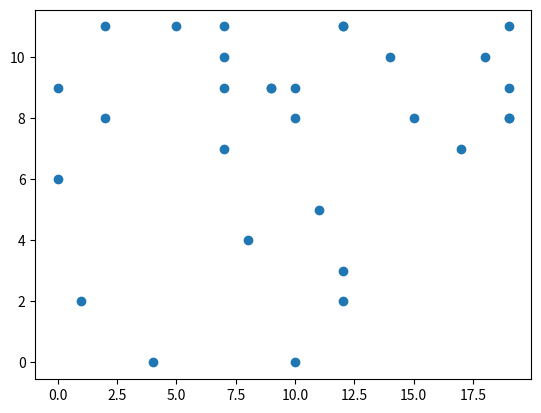

This chart was generated by the following Python code:
""" Aula de numpy """

import numpy as np
from numpy.random import default_rng
from time import process_time
import matplotlib.pyplot as plt

a = np.array([[1,2,3,4,5,6],[3,4,5,6,7,8]])
print(a)
print(type(a))

zero_array = np.zeros(shape = (5,3,6))
print(zero_array)

um_array = np.ones((2,3))
print(um_array)

vazio = np.empty((3,4))
print(vazio)

# Dá uma sequência de números:
zero_dez = np.arange(10)
print(zero_dez)
pula_dois = np.arange(3,15,2)
print(pula_dois)

array_linear = np.linspace(0, 100 , num = 20, endpoint = False, retstep = True)
print(array_linear)

print(zero_array.shape)
print(zero_array.size)
print(zero_array.ndim)

a = np.array( [ 1, 2, 3])
print(a.shape)

a2 = a[np.newaxis,:]
print(a2.shape)
print(a2)

a2 = a[:,np.newaxis]
print(a2.shape)
print(a2)

a2[2][0] = 2
print(a2)

a = np.array( [1, 2, 3])
b = np.array( [4, 5, 6])

c=np.concatenate((a,b))
d=np.concatenate((b,a))

print(c)
print(d)

a = np.array([[1 , 2, 3, 4], [5, 6, 7, 8], [9, 10, 11, 12]])
print(a)
print('------------')
print(a[a<8])

a = np.array( [1, 2, 3])

print(a.max())
print(a.min())
print(a.mean())
print(a.sum())

rng= default_rng()
aleatorio = rng.integers(10, size=(2,4))
print(aleatorio)

a = np.array([1,3,4,5,6,5,7,8])
print("Essa é o array 'a':",a)
print("Esse é tipo de 'a':",type(a))
print('-------------------------------------')
lista_a=[1,3,4,5,6,5,7,8]
print("Essa é a 'lista_a':", lista_a)
print("Esse é tipo de 'lista_a':",type(lista_a))

#arrays não permitem tipos de dados distintos:
a = np.array([1,'Daniel',2,3,4,5,6,7,8])
print(a)
print(type(a[0]))

#já as listas sim:
lista_a = [1,'Daniel',2,3,4,5,6,7,8]
print(a)
print(type(lista_a[0]))

lista_a = list(rng.integers(10, 100, 10000000))
print(type(lista_a))
lista_b = list(rng.integers(10, 100, 10000000))
# c = lista_a*lista_b (Dá erro, por isso está comentada)

print(type(lista_a))
print(len(lista_a))

c=[]
t1 = process_time()
for i in range(len(lista_a)):
    c.append(lista_a[i] * lista_b[i])
t2 = process_time()

print(t2-t1)

a = rng.integers(10, 100, 10000000)
b = rng.integers(10, 100, 10000000)
print(type(a))
print(a)
t1a=process_time()
c=a*b
t2a=process_time()
print(t2a-t1a)

dados_x = rng.integers(20, size = 30)
dados_y = rng.integers(12, size = 30)

plt.scatter(x = dados_x, y = dados_y)
plt.show()
